4-way image classification set "fp2" from GitHub (KeshavRathii/Tomato-leaf-disease-detection-using-ViT); label vocabulary: tomato brown spots, tomato blight leaf, tomato healthy, tomato leaf yellow virus.

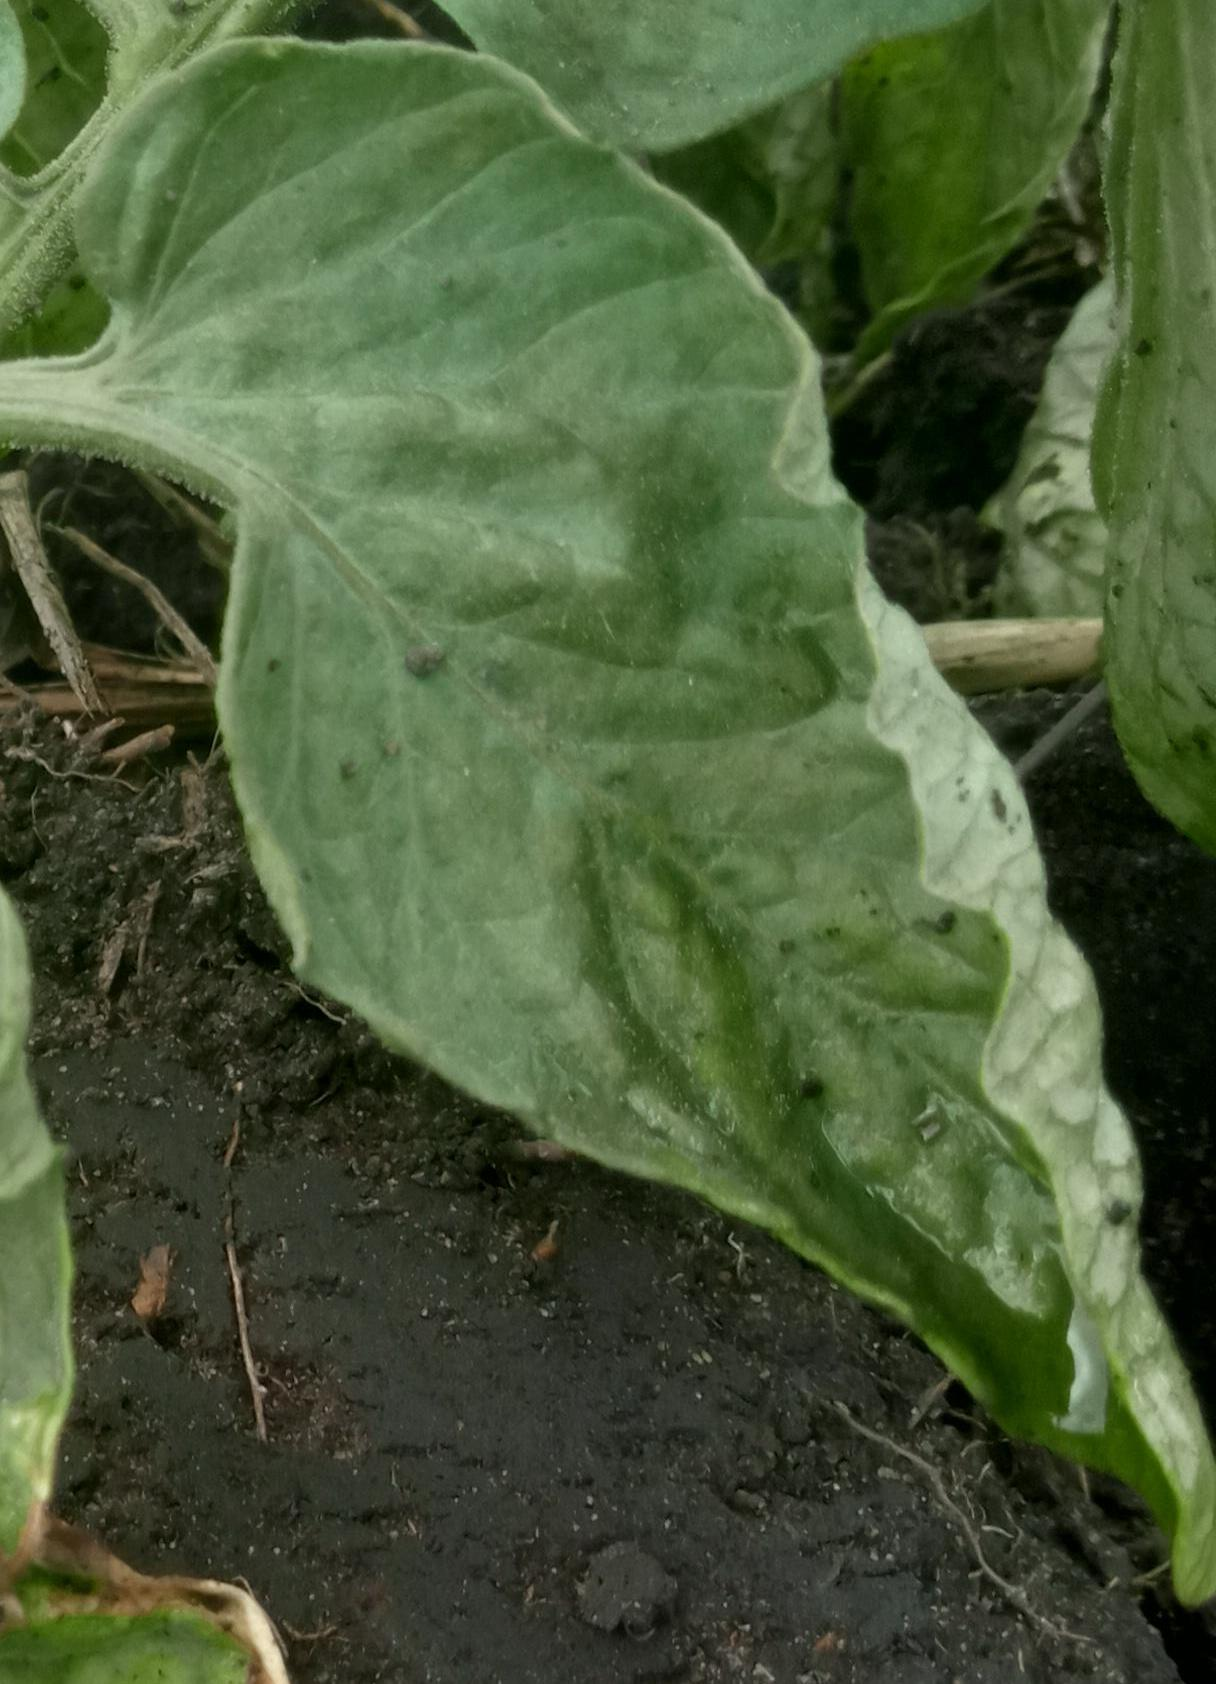
Label: tomato leaf yellow virus

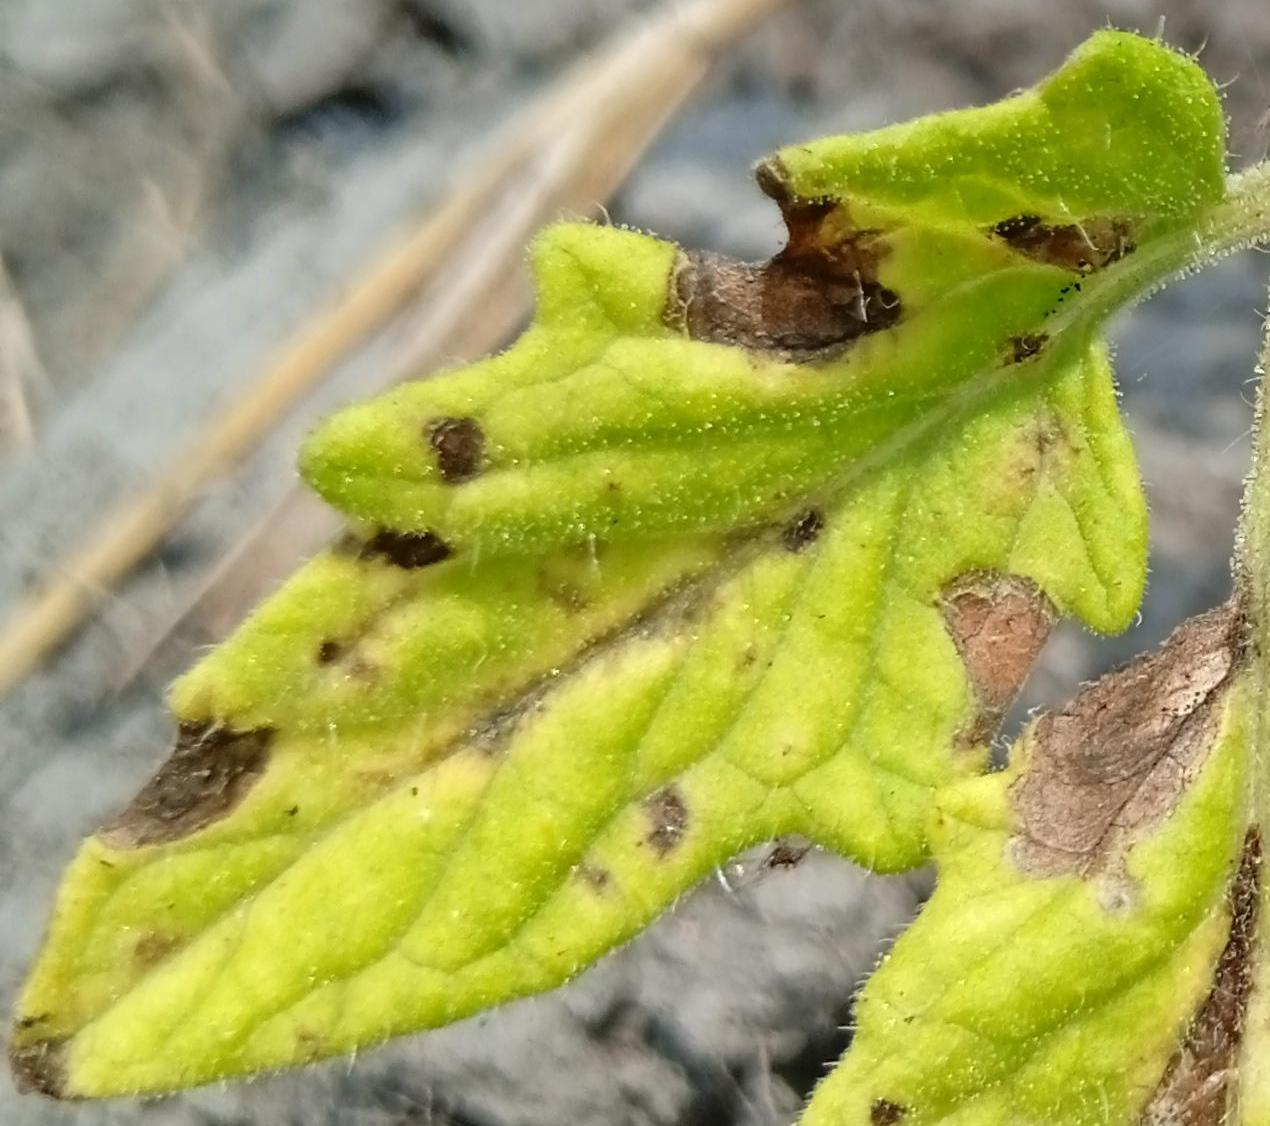
Label: tomato brown spots

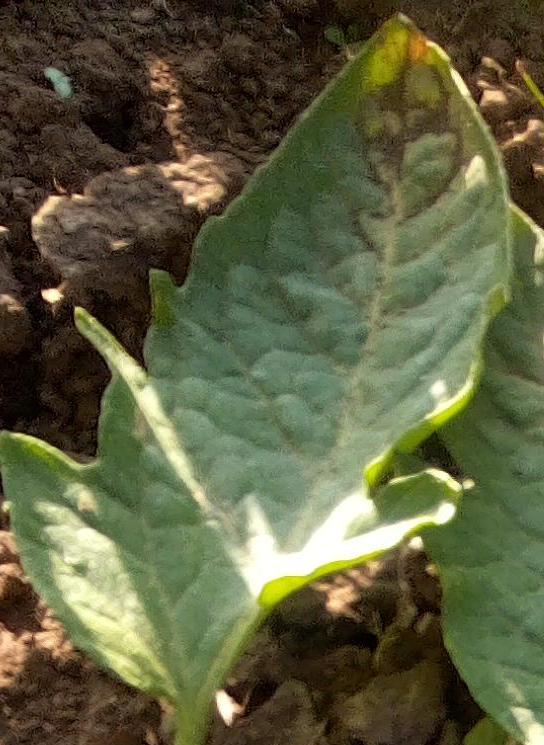
Label: tomato blight leaf

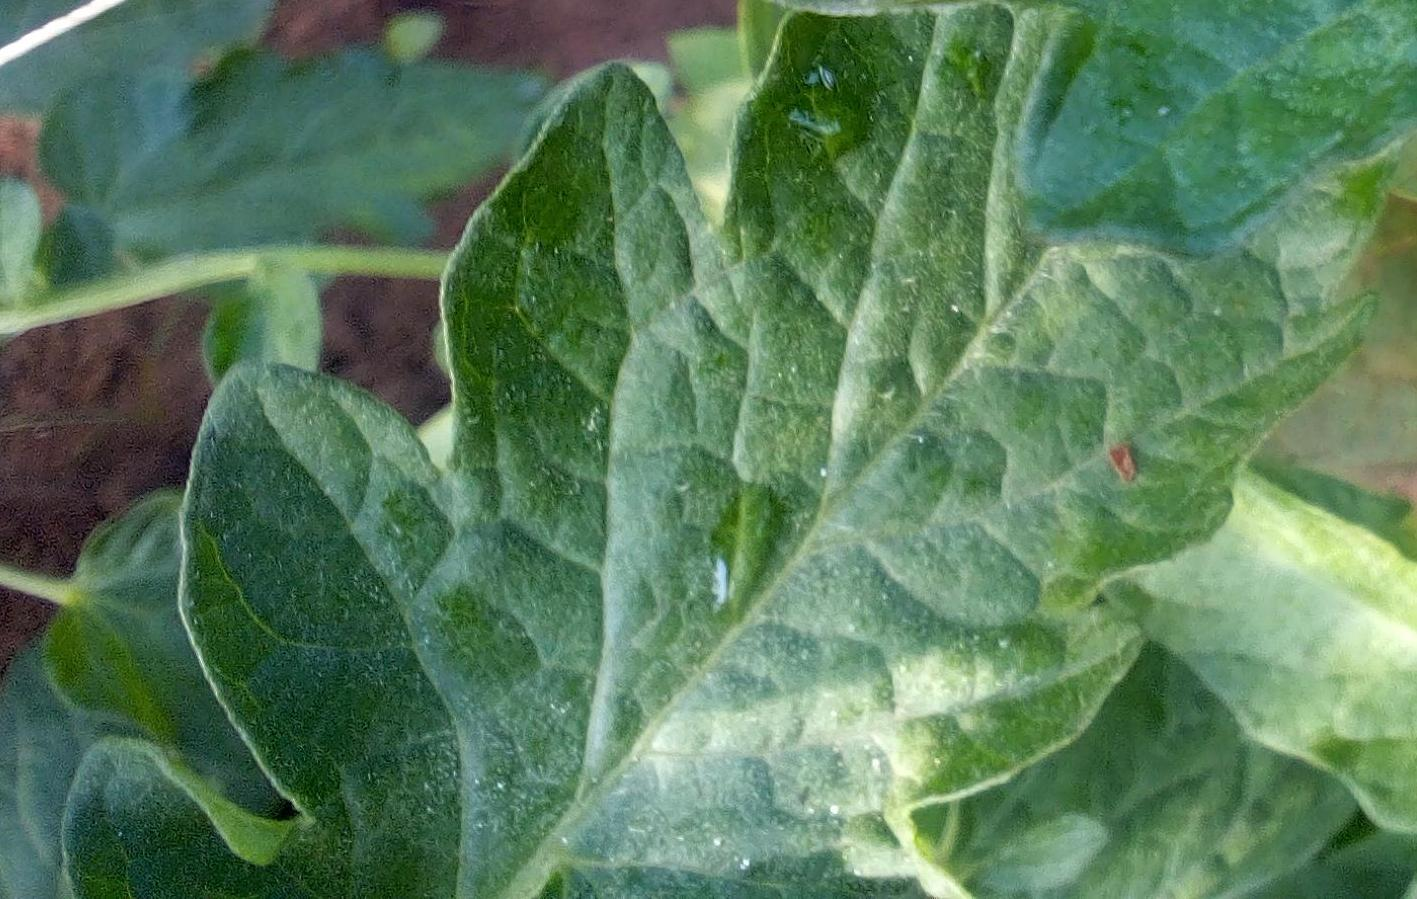
Label: tomato healthy

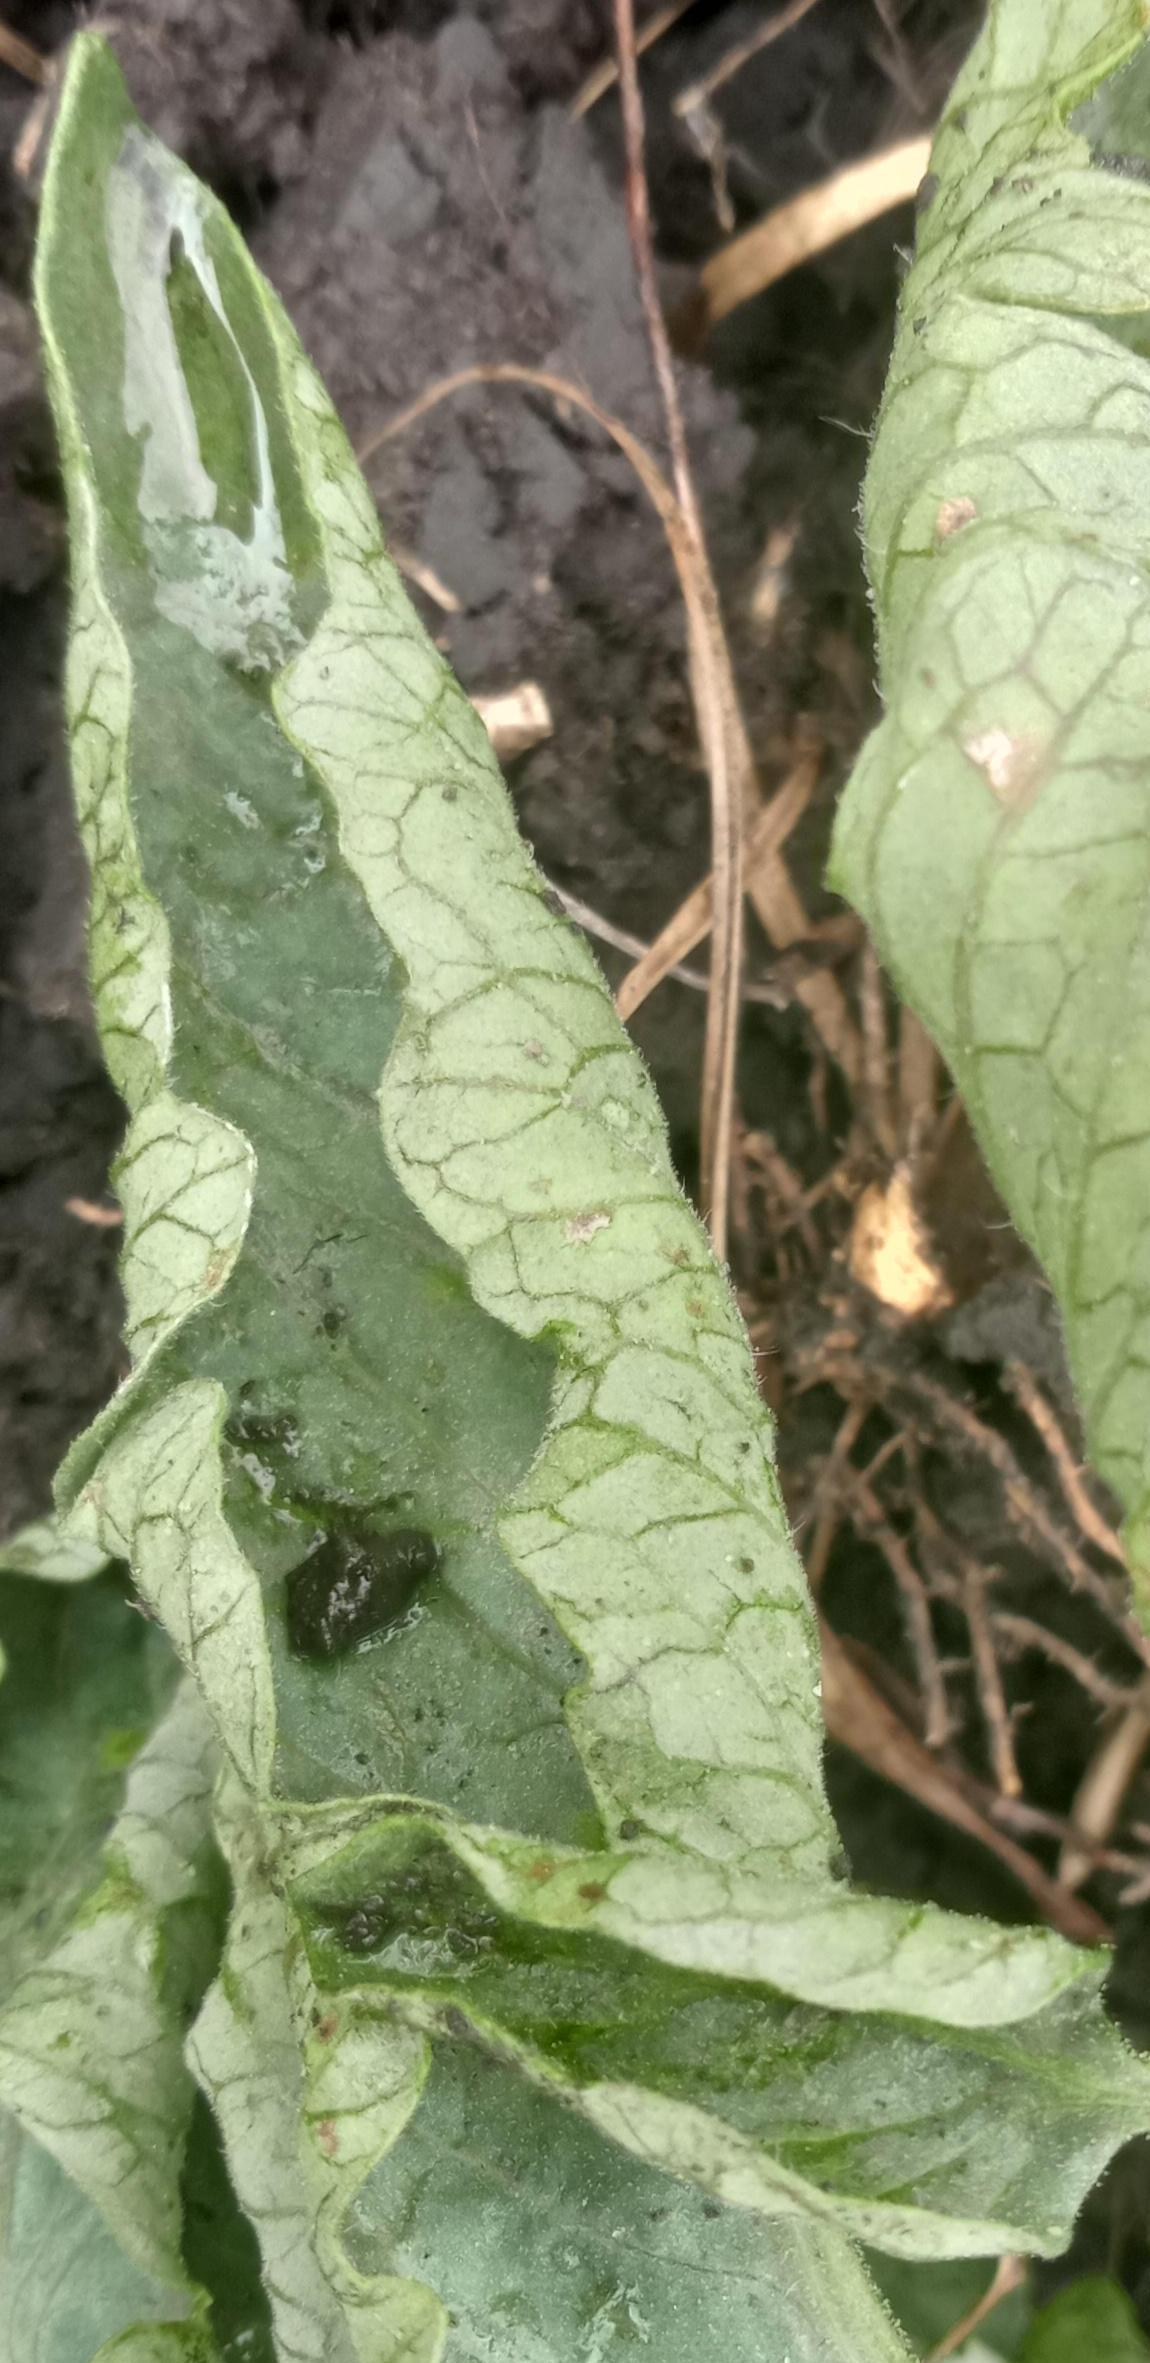
Label: tomato leaf yellow virus

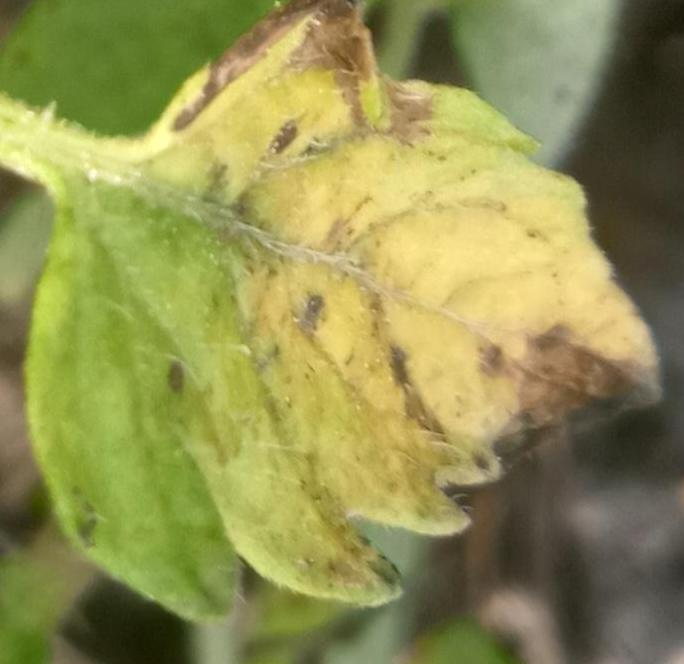
Label: tomato brown spots
